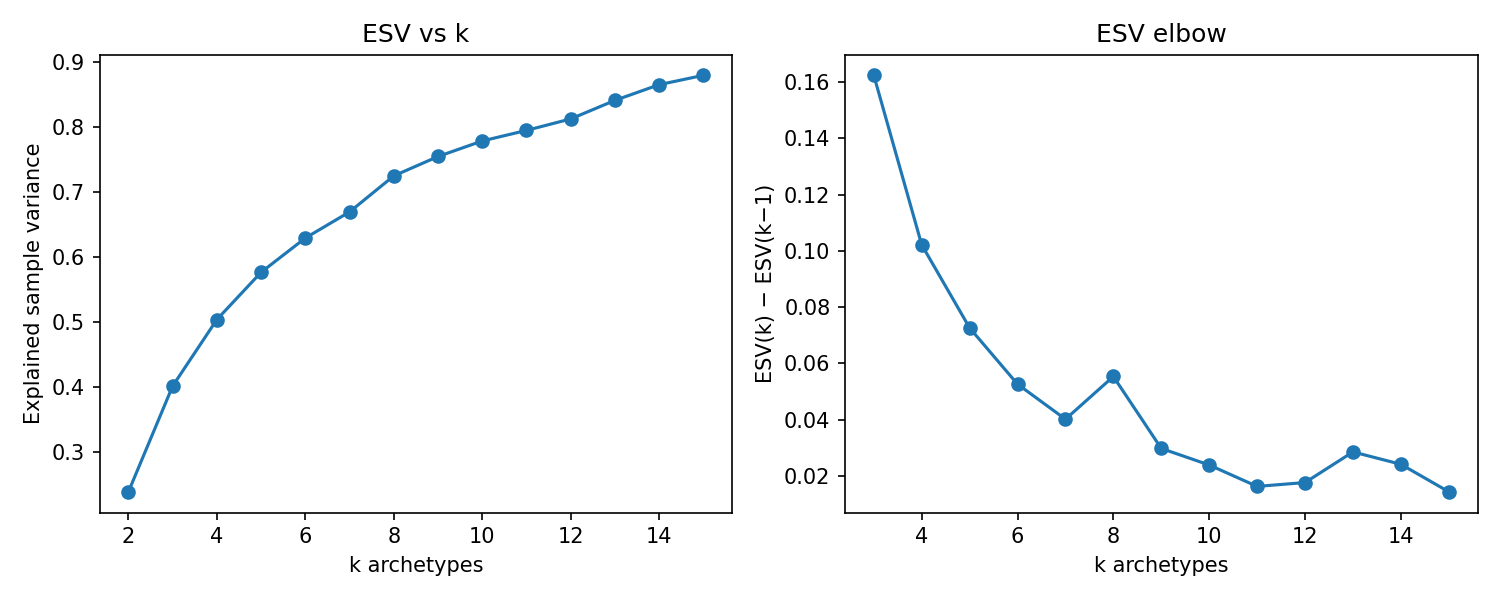

Data behind this chart, as committed beside it:
k, esv, delta_esv
2, 0.2392, 
3, 0.4016, 0.1624
4, 0.5038, 0.1021
5, 0.5763, 0.07258
6, 0.6289, 0.0526
7, 0.6691, 0.04013
8, 0.7244, 0.05532
9, 0.7541, 0.02974
10, 0.778, 0.02386
11, 0.7942, 0.01625
12, 0.8119, 0.01761
13, 0.8404, 0.0285
14, 0.8645, 0.02411
15, 0.8788, 0.01434
